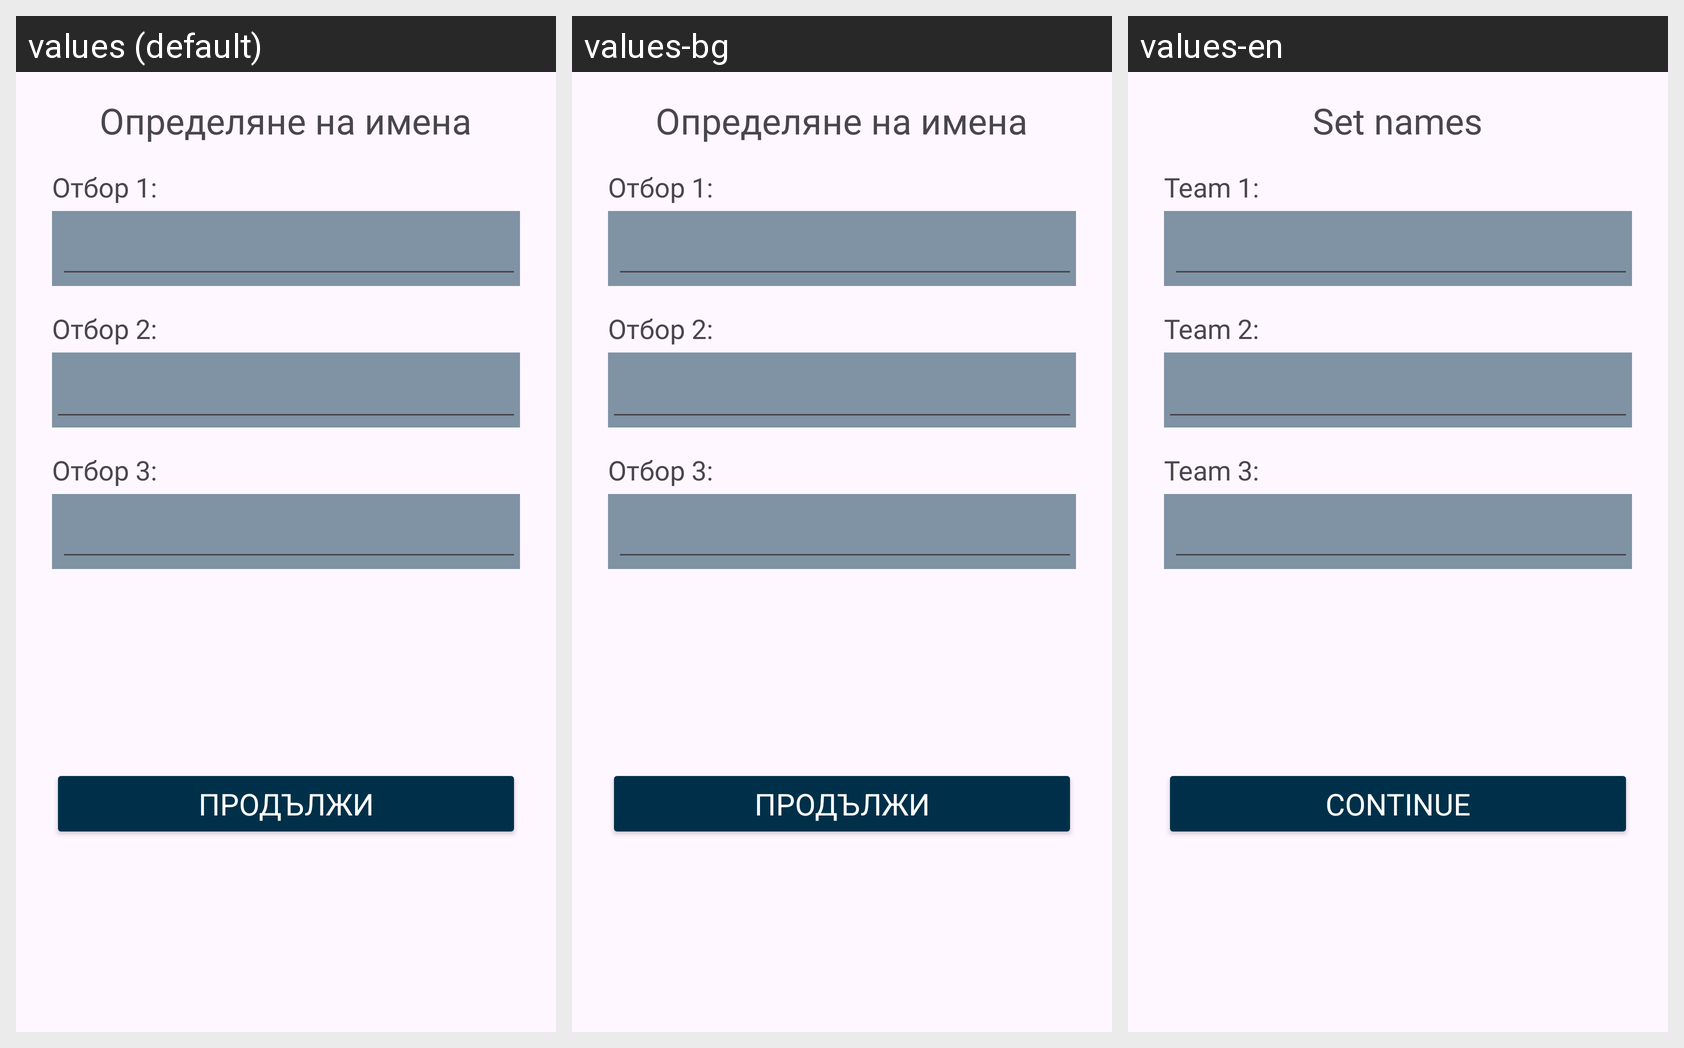

Strings drawn on this Android screen and how each of the app's shown locales translates them:
Android screen res/layout/popup_teams_names.xml rendered under 3 locales, left to right: values (default), values-bg, values-en. Device: Nexus 5 (rendered at 1080×1920; each locale shown at half size, 540×960, under a caption strip naming it); theme Theme.BelotCounter.
Strings drawn on this screen, with the default value and each locale's value (text and hints the layout hard-codes, and strings that could not be matched under every locale, appear in the picture but are not listed):

team2
  values: Отбор 2:
  values-bg: Отбор 2:
  values-en: Team 2:

team3
  values: Отбор 3:
  values-bg: Отбор 3:
  values-en: Team 3:

team1
  values: Отбор 1:
  values-bg: Отбор 1:
  values-en: Team 1:

teamsTitles
  values: Определяне на имена
  values-bg: Определяне на имена
  values-en: Set names

continueBtn
  values: Продължи
  values-bg: Продължи
  values-en: Continue
